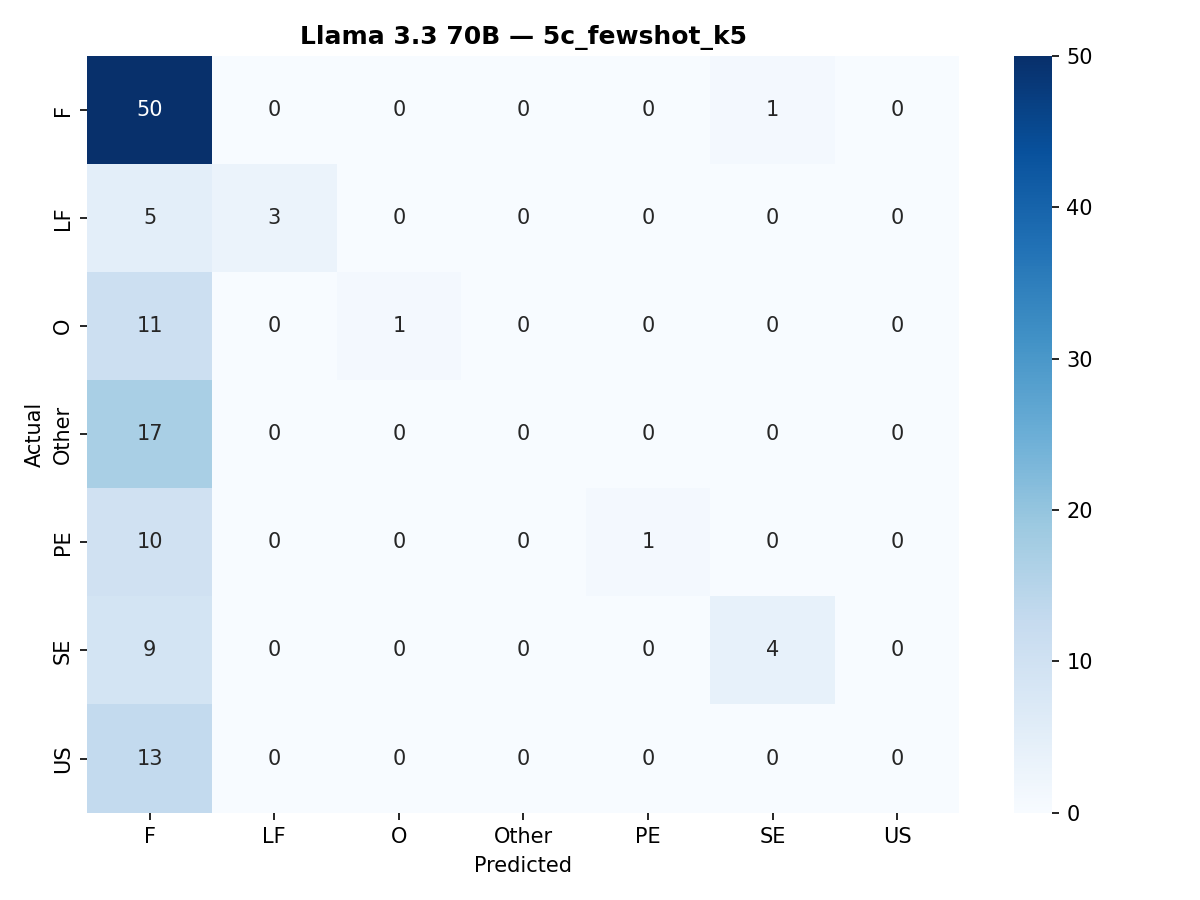

Data behind this chart, as committed beside it:
, F, LF, O, Other, PE, SE, US
F, 50, 0, 0, 0, 0, 1, 0
LF, 5, 3, 0, 0, 0, 0, 0
O, 11, 0, 1, 0, 0, 0, 0
Other, 17, 0, 0, 0, 0, 0, 0
PE, 10, 0, 0, 0, 1, 0, 0
SE, 9, 0, 0, 0, 0, 4, 0
US, 13, 0, 0, 0, 0, 0, 0
